Dataset: PlantVillage_Augmented_Dataset (GitHub, devnamanthakur/Potato-Leaf-Disease-Detection-DWM). Classes: early blight, healthy, late blight.

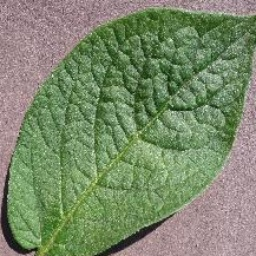
Label: healthy

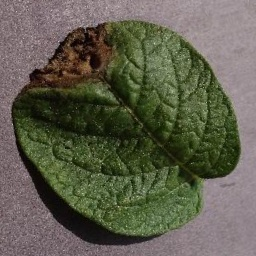
Label: late blight

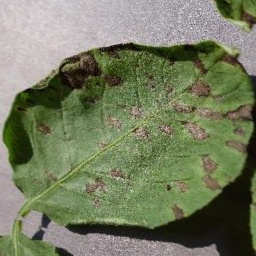
Label: early blight

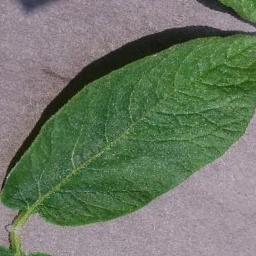
Label: healthy

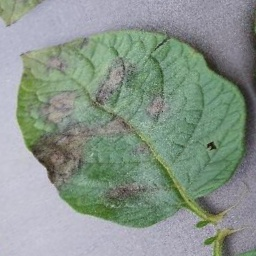
Label: late blight

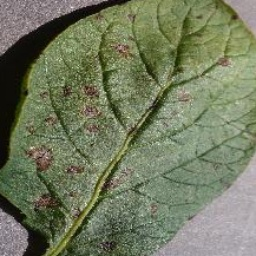
Label: early blight
